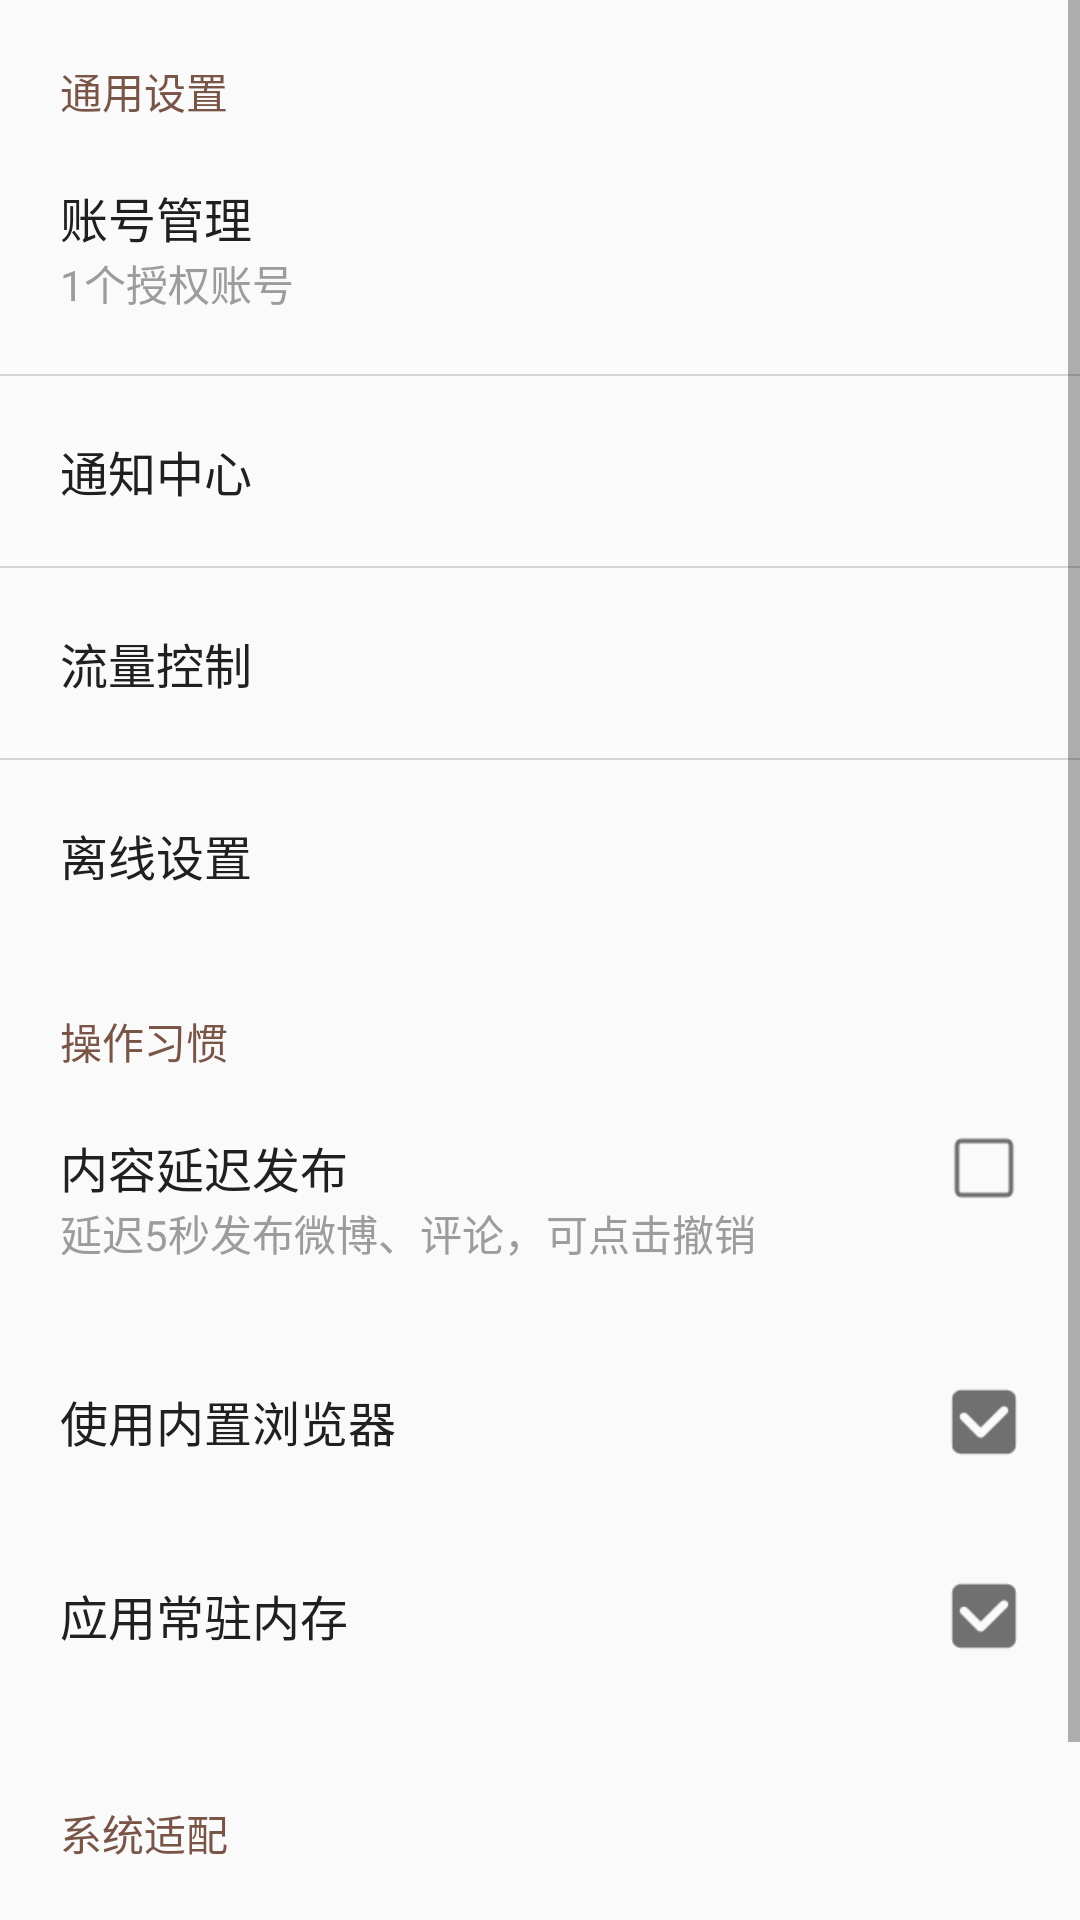

This screen was rendered from an Android layout file. Write that file and the resources it references.
<!-- AndroidManifest.xml: application theme AppTheme -->
<!-- res/layout/fragment_advance.xml -->
<?xml version="1.0" encoding="utf-8"?>
<ScrollView xmlns:android="http://schemas.android.com/apk/res/android"
    android:layout_width="match_parent"
    android:layout_height="match_parent"
    android:orientation="vertical">
    <LinearLayout
        android:layout_width="match_parent"
        android:layout_height="match_parent"
        android:orientation="vertical"
        >
        
        <TextView
            android:layout_width="wrap_content"
            android:layout_height="wrap_content"
            android:layout_marginTop="20dp"
            android:textColor="@color/color_toolbar"
            android:textSize="14sp"
            android:text="通用设置"
            android:layout_marginLeft="20dp"
            android:layout_marginRight="20dp"
            />

        <LinearLayout
            android:id="@+id/ll_account_manage"
            android:layout_marginTop="20dp"
            android:layout_width="match_parent"
            android:layout_height="wrap_content"
            android:orientation="vertical"
            android:layout_marginLeft="20dp"
            android:layout_marginRight="20dp">
            <TextView
                android:layout_width="wrap_content"
                android:layout_height="wrap_content"
                android:textColor="#202020"
                android:textSize="16sp"
                android:text="账号管理"
                />
            <TextView
                android:layout_width="wrap_content"
                android:layout_height="wrap_content"
                android:textColor="#9c9c9c"
                android:textSize="14sp"
                android:text="1个授权账号" />
        </LinearLayout>
        <View
            android:layout_width="match_parent"
            android:layout_height="0.5dp"
            android:background="#D5D5D5"
            android:layout_marginTop="20dp"/>

        <RelativeLayout
            android:id="@+id/rl_notification_center"
            android:layout_width="match_parent"
            android:layout_height="wrap_content">
            <TextView
                android:layout_marginTop="20dp"
                android:layout_height="wrap_content"
                android:layout_width="wrap_content"
                android:textSize="16sp"
                android:textColor="#202020"
                android:text="通知中心"
                android:layout_marginLeft="20dp"
                android:layout_marginRight="20dp"
                />
        </RelativeLayout>
        <View
            android:layout_width="match_parent"
            android:layout_height="0.5dp"
            android:background="#D5D5D5"
            android:layout_marginTop="20dp"/>

        <RelativeLayout
            android:layout_width="match_parent"
            android:layout_height="wrap_content"
            android:id="@+id/rl_data_control">
            <TextView
                android:layout_marginTop="20dp"
                android:layout_height="wrap_content"
                android:layout_width="wrap_content"
                android:textSize="16sp"
                android:textColor="#202020"
                android:text="流量控制"
                android:layout_marginLeft="20dp"
                android:layout_marginRight="20dp"
                />
        </RelativeLayout>
        <View
            android:layout_width="match_parent"
            android:layout_height="0.5dp"
            android:background="#D5D5D5"
            android:layout_marginTop="20dp"/>

        <RelativeLayout
            android:layout_width="match_parent"
            android:layout_height="wrap_content"
            android:id="@+id/rl_outline_setting">
            <TextView
                android:layout_marginTop="20dp"
                android:layout_width="wrap_content"
                android:layout_height="wrap_content"
                android:textSize="16sp"
                android:textColor="#202020"
                android:layout_marginLeft="20dp"
                android:layout_marginRight="20dp"
                android:text="离线设置"
                />
        </RelativeLayout>

        
        <TextView
            android:layout_marginLeft="20dp"
            android:layout_marginRight="20dp"
            android:layout_marginTop="40dp"
            android:layout_width="wrap_content"
            android:layout_height="wrap_content"
            android:textSize="14sp"
            android:textColor="@color/color_toolbar"
            android:text="操作习惯"/>


        <RelativeLayout
            android:id="@+id/rl_delay_post"
            android:layout_marginTop="20dp"
            android:layout_width="match_parent"
            android:layout_height="wrap_content"
            android:layout_marginLeft="20dp"
            android:layout_marginRight="20dp"
            android:layout_gravity="center_vertical">
            <LinearLayout
                android:layout_width="wrap_content"
                android:layout_height="wrap_content"
                android:orientation="vertical"
                android:layout_alignParentLeft="true">
                <TextView
                    android:layout_width="wrap_content"
                    android:layout_height="wrap_content"
                    android:textColor="#202020"
                    android:textSize="16sp"
                    android:text="内容延迟发布"
                    />
                <TextView
                    android:layout_width="wrap_content"
                    android:layout_height="wrap_content"
                    android:textColor="#9c9c9c"
                    android:textSize="14sp"
                    android:text="延迟5秒发布微博、评论，可点击撤销"/>
            </LinearLayout>
            <ImageView
                android:id="@+id/iv_delay_post"
                android:layout_width="wrap_content"
                android:layout_height="wrap_content"
                android:src="@mipmap/un_selected"
                android:layout_alignParentRight="true"/>
        </RelativeLayout>
        <View
            android:layout_width="match_parent"
            android:layout_height="0.5dp"
            android:layout_marginTop="20dp"></View>

        <RelativeLayout
            android:id="@+id/rl_inner_explorer"
            android:layout_marginTop="20dp"
            android:layout_width="match_parent"
            android:layout_height="wrap_content"
            android:layout_marginLeft="20dp"
            android:layout_marginRight="20dp"
            android:layout_gravity="center_vertical">
            <TextView
                android:layout_width="wrap_content"
                android:layout_height="wrap_content"
                android:textColor="#202020"
                android:textSize="16sp"
                android:text="使用内置浏览器"
                android:layout_alignParentLeft="true"
                />
            <ImageView
                android:id="@+id/iv_inner_explorer"
                android:layout_width="wrap_content"
                android:layout_height="wrap_content"
                android:layout_alignParentRight="true"
                android:src="@mipmap/selected"/>
        </RelativeLayout>
        <View
            android:layout_width="match_parent"
            android:layout_height="0.5dp"
            android:layout_marginTop="20dp"></View>

        <RelativeLayout
            android:id="@+id/rl_memory_resident"
            android:layout_marginTop="20dp"
            android:layout_width="match_parent"
            android:layout_height="wrap_content"
            android:layout_marginLeft="20dp"
            android:layout_marginRight="20dp"
            android:layout_gravity="center_vertical">
            <TextView
                android:layout_width="wrap_content"
                android:layout_height="wrap_content"
                android:textColor="#202020"
                android:textSize="16sp"
                android:text="应用常驻内存"
                android:layout_alignParentLeft="true"
                />
            <ImageView
                android:id="@+id/iv_memory_resident"
                android:layout_width="wrap_content"
                android:layout_height="wrap_content"
                android:src="@mipmap/selected"
                android:layout_alignParentRight="true"/>
        </RelativeLayout>
        <View
            android:layout_width="match_parent"
            android:layout_height="10dp"
            android:layout_marginTop="20dp"></View>

        
        <TextView
            android:layout_width="wrap_content"
            android:layout_height="wrap_content"
            android:layout_marginTop="20dp"
            android:textColor="@color/color_toolbar"
            android:textSize="14sp"
            android:text="系统适配"
            android:layout_marginLeft="20dp"
            android:layout_marginRight="20dp"
            />
        <RelativeLayout
            android:id="@+id/rl_rotate_image"
            android:layout_marginTop="20dp"
            android:layout_marginBottom="20dp"
            android:layout_width="match_parent"
            android:layout_height="wrap_content"
            android:layout_marginLeft="20dp"
            android:layout_marginRight="20dp"
            android:layout_gravity="center_vertical">
            <LinearLayout
                android:layout_width="wrap_content"
                android:layout_height="wrap_content"
                android:orientation="vertical"
                android:layout_alignParentLeft="true">
                <TextView
                    android:layout_width="wrap_content"
                    android:layout_height="wrap_content"
                    android:textColor="#202020"
                    android:textSize="16sp"
                    android:text="旋转照片"
                    />
                <TextView
                    android:layout_width="wrap_content"
                    android:layout_height="wrap_content"
                    android:textColor="#9c9c9c"
                    android:textSize="14sp"
                    android:text="拍摄照片分享时将照片旋转90度"/>
            </LinearLayout>
            <ImageView
                android:id="@+id/iv_rotate_image"
                android:layout_width="wrap_content"
                android:layout_height="wrap_content"
                android:src="@mipmap/un_selected"
                android:layout_alignParentRight="true"/>
        </RelativeLayout>
    </LinearLayout>
</ScrollView>
<!-- resources referenced by this layout -->
<resources>
  <color name="color_toolbar">#795548</color>
  <!-- mipmap selected: png bitmap (mipmap-xhdpi, 936 bytes) -->
  <!-- mipmap un_selected: png bitmap (mipmap-xhdpi, 447 bytes) -->
  <style name="AppTheme" parent="Theme.AppCompat.Light.NoActionBar">
          
          <item name="colorPrimary">@color/colorPrimary</item>
          <item name="colorPrimaryDark">@color/colorPrimaryDark</item>
          <item name="colorAccent">@color/colorAccent</item>
      </style>
  <color name="colorPrimary">#3F51B5</color>
  <color name="colorPrimaryDark">#303F9F</color>
  <color name="colorAccent">#FF4081</color>
</resources>
